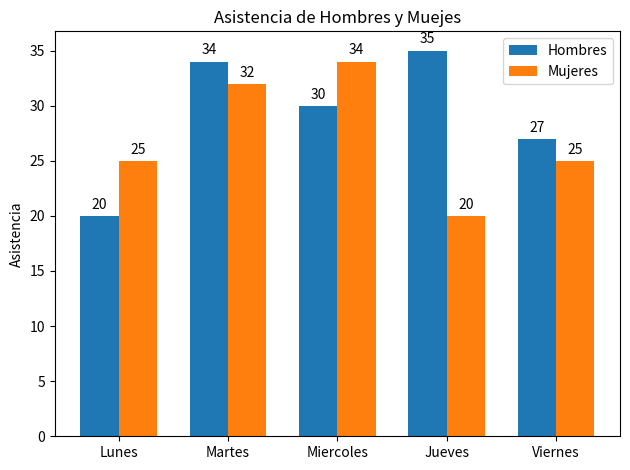

Write the Python code that produced this figure.
import numpy as np
import matplotlib.pyplot as plt

asistencia = ['Lunes', 'Martes', 'Miercoles', 'Jueves', 'Viernes']
men_means = [20, 34, 30, 35, 27]
women_means = [25, 32, 34, 20, 25]
x = np.arange(len(asistencia))
width = 0.35
fig, ax = plt.subplots()
rects1 = ax.bar(x - width / 2, men_means, width, label='Hombres')
rects2 = ax.bar(x + width / 2, women_means, width, label='Mujeres')
ax.set_ylabel('Asistencia')
ax.set_title('Asistencia de Hombres y Muejes')
ax.set_xticks(x)
ax.set_xticklabels(asistencia)
ax.legend()


def autolabel(rects):
    """Funcion para agregar una etiqueta con el valor en cada barra"""
    for rect in rects:
        height = rect.get_height()
        ax.annotate('{}'.format(height),
                    xy=(rect.get_x() + rect.get_width() / 2, height),
                    xytext=(0, 3), 
                    textcoords="offset points",
                    ha='center', va='bottom')
autolabel(rects1)
autolabel(rects2)
fig.tight_layout()
plt.savefig('doble_barra.png')
plt.show()